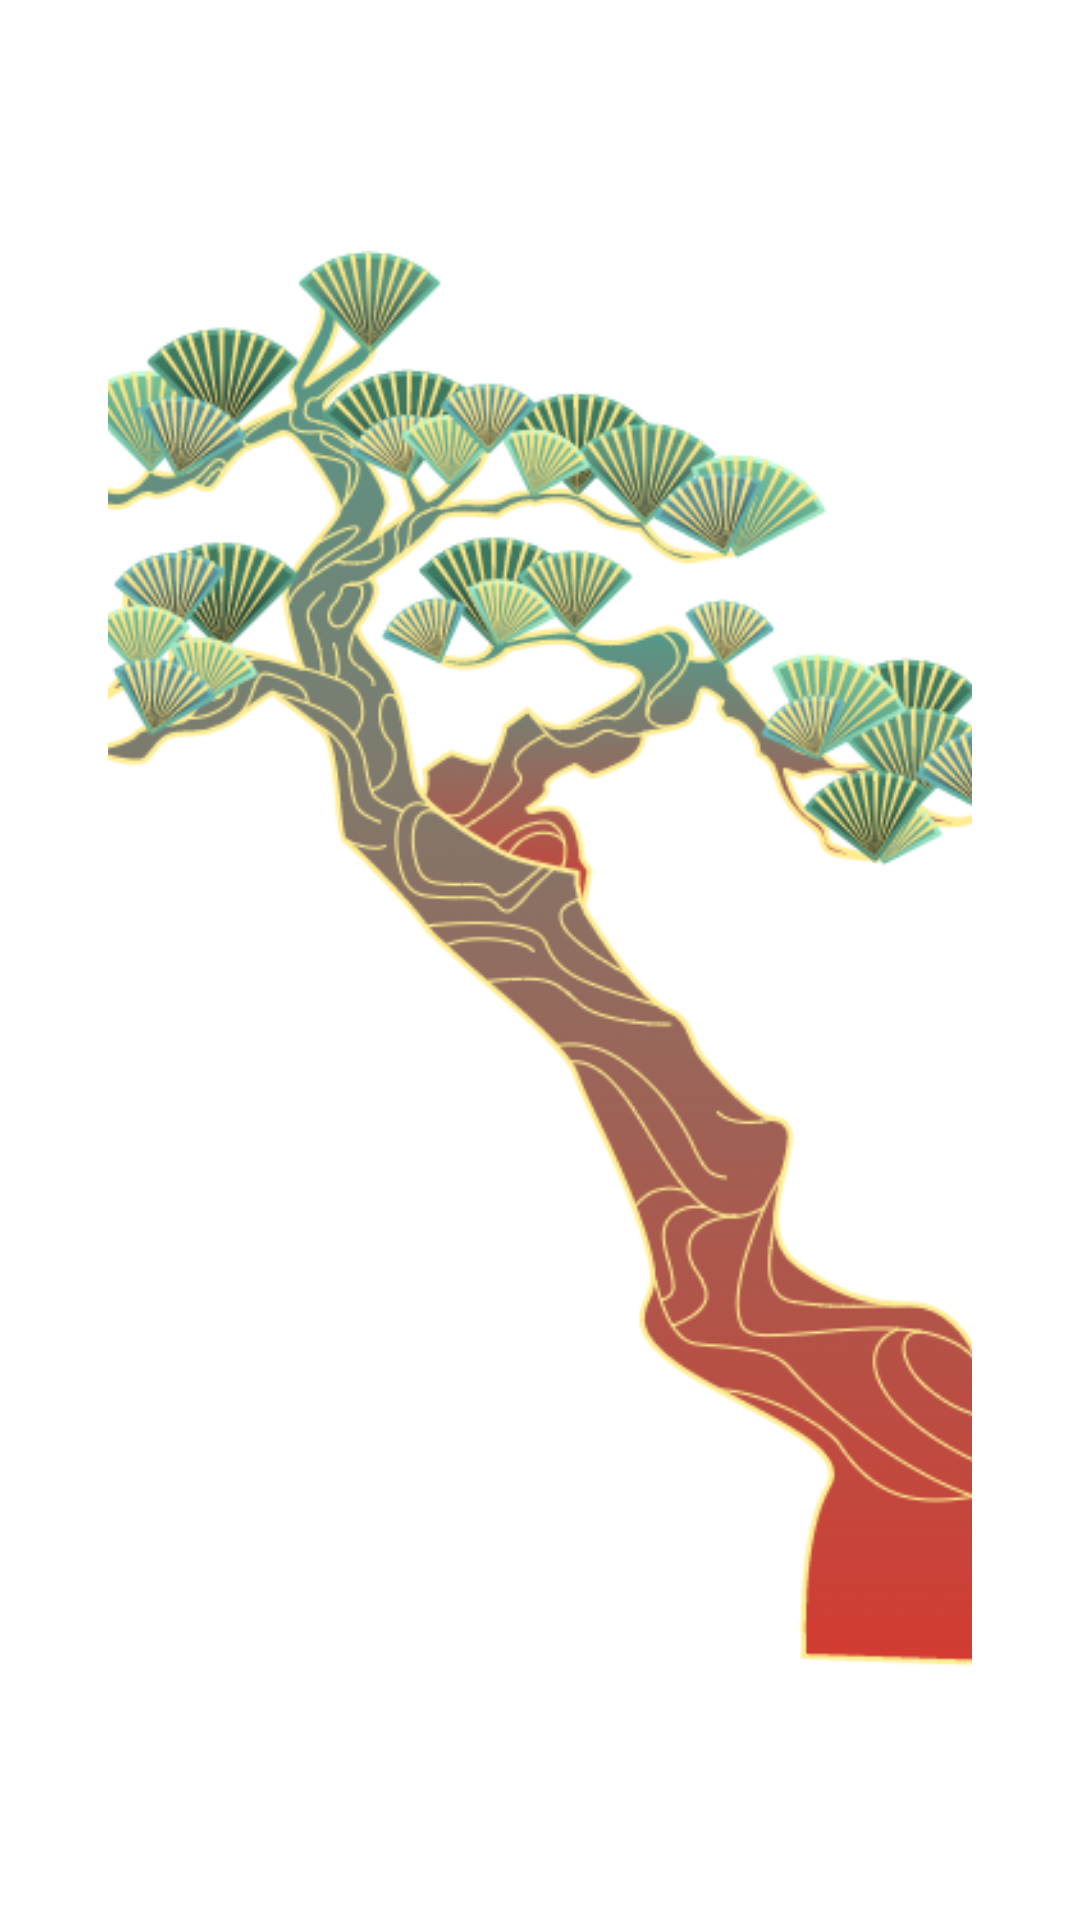

Reconstruct the res/layout file that produces this screen, plus the resources it refers to.
<!-- AndroidManifest.xml: activity theme Theme.RedRockExam.FullScreen -->
<!-- res/layout/activity_welcome.xml -->
<?xml version="1.0" encoding="utf-8"?>
<androidx.constraintlayout.widget.ConstraintLayout xmlns:android="http://schemas.android.com/apk/res/android"
    xmlns:app="http://schemas.android.com/apk/res-auto"
    xmlns:tools="http://schemas.android.com/tools"
    android:layout_width="match_parent"
    android:layout_height="match_parent"
    tools:context=".ui.WelcomeActivity">
    <ImageView
        android:id="@+id/imageView"
        android:layout_width="0dp"
        android:layout_height="0dp"
        android:scaleType="centerCrop"
        android:scaleX="0.8"
        android:scaleY="0.8"
        android:src="@drawable/welcome_image"
        app:layout_constraintBottom_toBottomOf="parent"
        app:layout_constraintEnd_toEndOf="parent"
        app:layout_constraintStart_toStartOf="parent"
        app:layout_constraintTop_toTopOf="parent" />

</androidx.constraintlayout.widget.ConstraintLayout>
<!-- resources referenced by this layout -->
<resources>
  <!-- drawable welcome_image: png bitmap (drawable-v24, 137983 bytes) -->
  <style name="Theme.RedRockExam.FullScreen">
          <item name="windowNoTitle">true</item>
          <item name="android:windowFullscreen">true</item>
      </style>
</resources>
